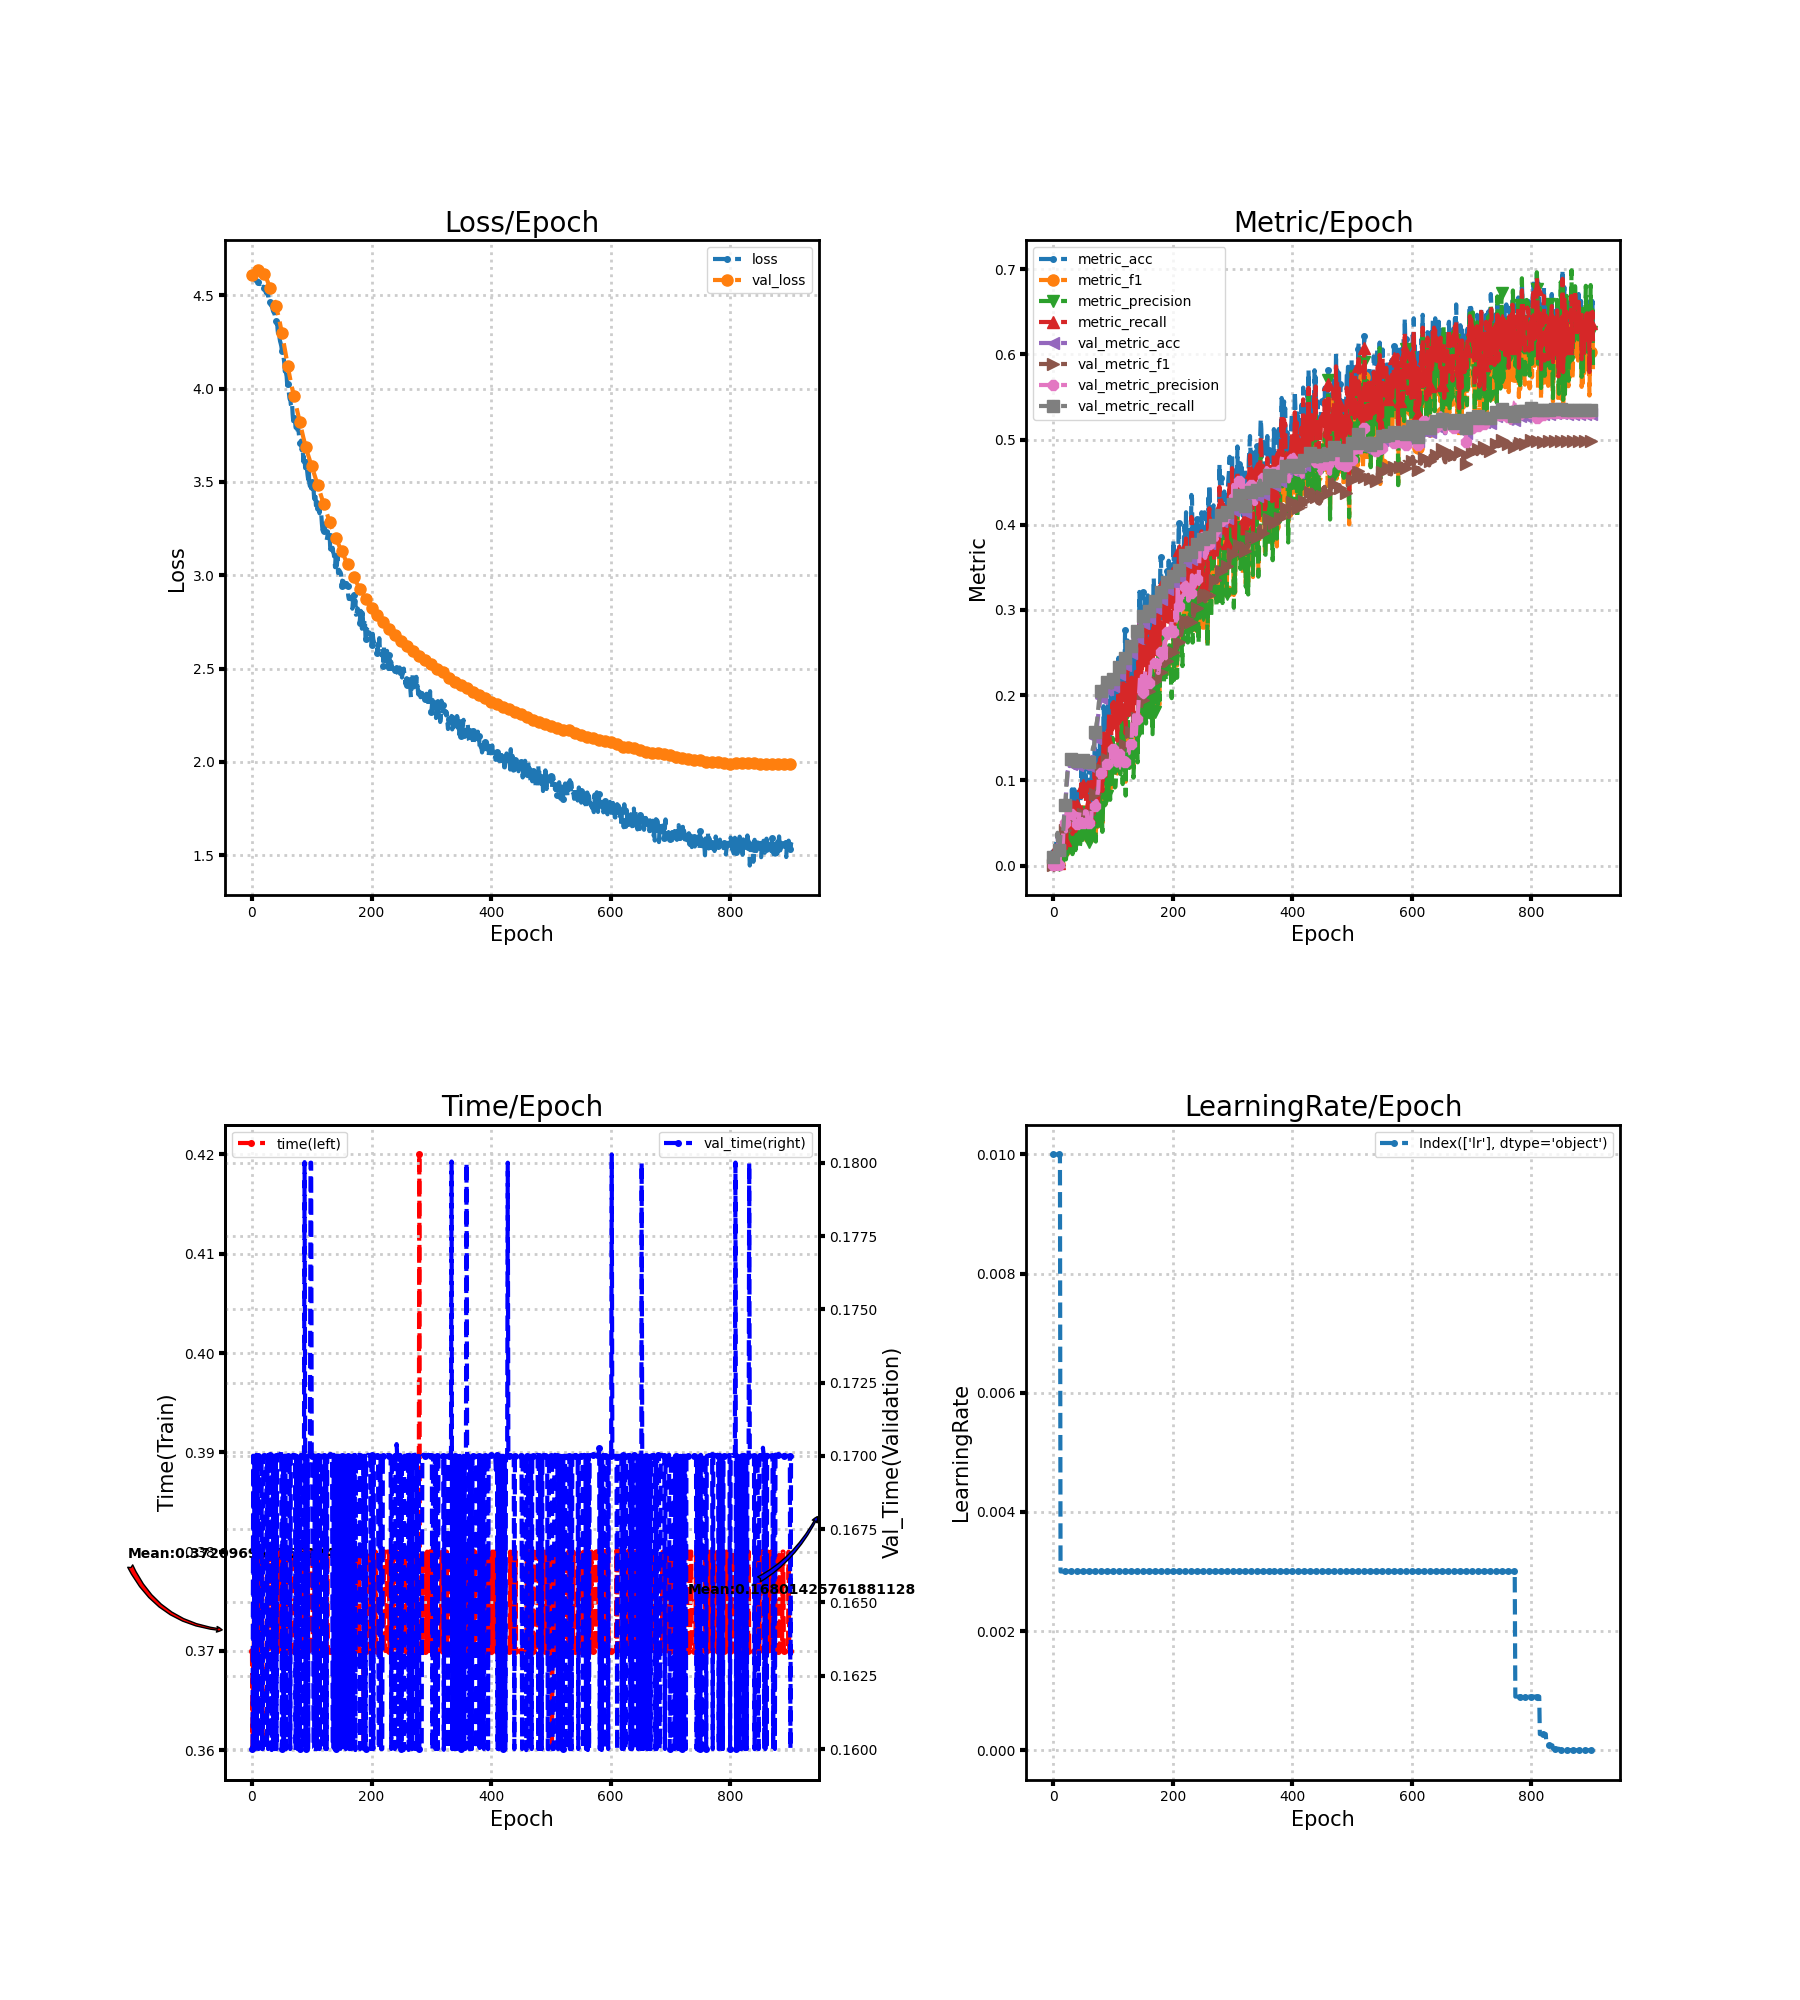

The data file committed next to this chart (first rows):
loss, metric_acc, metric_f1, metric_precision, metric_recall, time, lr, val_loss, val_metric_acc, val_metric_f1, val_metric_precision, val_metric_recall, val_time
4.611, 0.01626, 0.003009, 0.001851, 0.01347, 0.37, 0.01, 4.607, 0.009601, 0.0001902, 9.601181683899557e-05, 0.01, 0.16
4.6, 0.00813, 0.0002363, 0.0001203, 0.006734, 0.36, 0.01, 4.608, 0.009601, 0.0001902, 9.601181683899557e-05, 0.01, 0.16
4.598, 0.02033, 0.004963, 0.003213, 0.01684, 0.37, 0.01, 4.609, 0.009601, 0.0001902, 9.601181683899557e-05, 0.01, 0.17
4.597, 0.0122, 0.005912, 0.005122, 0.0101, 0.37, 0.01, 4.611, 0.009601, 0.0001902, 9.601181683899557e-05, 0.01, 0.16
4.591, 0.01626, 0.004836, 0.003353, 0.01347, 0.3803, 0.01, 4.614, 0.009601, 0.0001902, 9.601181683899557e-05, 0.01, 0.17
4.582, 0.02846, 0.005931, 0.003723, 0.02357, 0.37, 0.01, 4.617, 0.009601, 0.0001902, 9.601181683899557e-05, 0.01, 0.17
4.577, 0.004065, 0.0003207, 0.0001684, 0.003367, 0.37, 0.01, 4.621, 0.01034, 0.001619, 0.0101, 0.01077, 0.16
4.58, 0.0, 0.0, 0.0, 0.0, 0.37, 0.01, 4.627, 0.03693, 0.01083, 0.008837, 0.03846, 0.17
4.582, 0.00813, 0.00551, 0.01035, 0.006734, 0.37, 0.01, 4.632, 0.02437, 0.01085, 0.009947, 0.02538, 0.16
4.58, 0.0122, 0.002258, 0.001279, 0.0101, 0.37, 0.01, 4.635, 0.02068, 0.001355, 0.0007072, 0.02154, 0.17
4.574, 0.004065, 0.001263, 0.000777, 0.003367, 0.38, 0.01, 4.636, 0.01773, 0.0006975, 0.0003555, 0.01846, 0.17
4.563, 0.00813, 0.004144, 0.003806, 0.006734, 0.37, 0.01, 4.637, 0.02659, 0.0103, 0.01036, 0.02769, 0.16
4.564, 0.03659, 0.01799, 0.01556, 0.0303, 0.38, 0.003, 4.636, 0.03545, 0.01988, 0.02036, 0.03692, 0.17
4.56, 0.03252, 0.01389, 0.01176, 0.02694, 0.38, 0.003, 4.635, 0.03693, 0.02071, 0.02036, 0.03846, 0.17
4.563, 0.02033, 0.006424, 0.004093, 0.01684, 0.37, 0.003, 4.633, 0.03619, 0.02068, 0.02035, 0.03769, 0.17
4.559, 0.04065, 0.02154, 0.01752, 0.03367, 0.37, 0.003, 4.631, 0.03619, 0.01935, 0.018, 0.03769, 0.17
4.556, 0.02033, 0.01486, 0.01922, 0.01684, 0.37, 0.003, 4.628, 0.03693, 0.01956, 0.02627, 0.03846, 0.17
4.558, 0.04065, 0.01976, 0.01698, 0.03367, 0.38, 0.003, 4.625, 0.04357, 0.03079, 0.04777, 0.04538, 0.16
4.541, 0.04472, 0.02818, 0.02512, 0.03704, 0.36, 0.003, 4.622, 0.05687, 0.03983, 0.05029, 0.05923, 0.16
4.546, 0.03252, 0.01673, 0.01329, 0.02694, 0.37, 0.003, 4.618, 0.06721, 0.04378, 0.04854, 0.07, 0.17
4.541, 0.03659, 0.01856, 0.01385, 0.0303, 0.37, 0.003, 4.614, 0.06869, 0.04178, 0.04948, 0.07154, 0.17
4.538, 0.02439, 0.01029, 0.007235, 0.0202, 0.37, 0.003, 4.609, 0.08198, 0.04268, 0.04008, 0.08538, 0.17
4.529, 0.04472, 0.01985, 0.01407, 0.03704, 0.37, 0.003, 4.603, 0.09306, 0.04879, 0.05846, 0.09692, 0.17
4.514, 0.06504, 0.02758, 0.01914, 0.05387, 0.37, 0.003, 4.597, 0.0997, 0.05441, 0.06941, 0.1038, 0.17
4.521, 0.05691, 0.0299, 0.02842, 0.04714, 0.37, 0.003, 4.591, 0.1108, 0.0595, 0.07302, 0.1154, 0.17
4.507, 0.06911, 0.03587, 0.0351, 0.05724, 0.37, 0.003, 4.583, 0.1137, 0.05786, 0.07282, 0.1185, 0.16
4.504, 0.06911, 0.03462, 0.02793, 0.05724, 0.37, 0.003, 4.575, 0.1182, 0.06174, 0.07466, 0.1231, 0.17
4.505, 0.06098, 0.03005, 0.02221, 0.05051, 0.37, 0.003, 4.567, 0.1167, 0.06097, 0.06072, 0.1215, 0.16
4.474, 0.05691, 0.03172, 0.02712, 0.04714, 0.37, 0.003, 4.558, 0.1167, 0.05935, 0.0581, 0.1215, 0.17
4.476, 0.05285, 0.02153, 0.01675, 0.04377, 0.37, 0.003, 4.55, 0.1174, 0.05719, 0.05449, 0.1223, 0.17
4.462, 0.06098, 0.03597, 0.03154, 0.05051, 0.38, 0.003, 4.541, 0.1196, 0.06088, 0.06106, 0.1246, 0.17
4.45, 0.08943, 0.05158, 0.0447, 0.07407, 0.37, 0.003, 4.532, 0.1196, 0.0599, 0.0605, 0.1246, 0.17
4.455, 0.04472, 0.01921, 0.01337, 0.03704, 0.37, 0.003, 4.524, 0.1204, 0.05912, 0.05698, 0.1254, 0.17
4.44, 0.07724, 0.03437, 0.02778, 0.06397, 0.37, 0.003, 4.515, 0.1211, 0.06, 0.05598, 0.1262, 0.16
4.433, 0.07724, 0.03862, 0.03019, 0.06397, 0.37, 0.003, 4.506, 0.116, 0.05625, 0.05427, 0.1208, 0.17
4.417, 0.08943, 0.04594, 0.03714, 0.07407, 0.37, 0.003, 4.497, 0.1152, 0.0557, 0.05706, 0.12, 0.17
4.409, 0.0813, 0.03696, 0.02732, 0.06734, 0.37, 0.003, 4.487, 0.1145, 0.05421, 0.0596, 0.1192, 0.16
4.408, 0.04878, 0.02264, 0.01801, 0.0404, 0.38, 0.003, 4.477, 0.1145, 0.05512, 0.06066, 0.1192, 0.17
4.396, 0.06098, 0.02996, 0.02292, 0.05051, 0.37, 0.003, 4.466, 0.116, 0.05727, 0.06069, 0.1208, 0.16
4.373, 0.0813, 0.03993, 0.03598, 0.06734, 0.37, 0.003, 4.455, 0.1182, 0.05813, 0.05463, 0.1231, 0.16
4.363, 0.08537, 0.04498, 0.04115, 0.07071, 0.37, 0.003, 4.444, 0.1174, 0.0576, 0.04845, 0.1223, 0.17
4.347, 0.07724, 0.03768, 0.02865, 0.06397, 0.37, 0.003, 4.431, 0.1174, 0.05907, 0.04957, 0.1223, 0.16
4.355, 0.06911, 0.03428, 0.02791, 0.05724, 0.37, 0.003, 4.419, 0.1219, 0.06307, 0.05439, 0.1269, 0.17
4.312, 0.06911, 0.02933, 0.02143, 0.05724, 0.38, 0.003, 4.406, 0.1204, 0.06313, 0.05933, 0.1254, 0.17
4.283, 0.07317, 0.03021, 0.02111, 0.06061, 0.37, 0.003, 4.392, 0.1204, 0.0643, 0.06333, 0.1254, 0.17
4.294, 0.07317, 0.03424, 0.02593, 0.06061, 0.37, 0.003, 4.378, 0.1204, 0.06314, 0.05947, 0.1254, 0.17
4.274, 0.08537, 0.0428, 0.03573, 0.07071, 0.37, 0.003, 4.363, 0.1211, 0.06227, 0.05884, 0.1262, 0.17
4.254, 0.122, 0.06147, 0.05099, 0.101, 0.37, 0.003, 4.348, 0.1196, 0.06128, 0.04976, 0.1246, 0.17
4.242, 0.09756, 0.03894, 0.02753, 0.08081, 0.38, 0.003, 4.332, 0.1196, 0.06048, 0.04792, 0.1246, 0.17
4.229, 0.1098, 0.0559, 0.05368, 0.09091, 0.37, 0.003, 4.316, 0.1189, 0.06053, 0.04914, 0.1238, 0.1702
4.204, 0.1138, 0.06412, 0.0623, 0.09428, 0.37, 0.003, 4.299, 0.1189, 0.06085, 0.04972, 0.1238, 0.16
4.182, 0.1138, 0.05286, 0.04659, 0.09428, 0.37, 0.003, 4.282, 0.1145, 0.05685, 0.04701, 0.1192, 0.17
4.165, 0.09756, 0.0448, 0.03683, 0.08081, 0.38, 0.003, 4.265, 0.1182, 0.06075, 0.05569, 0.1231, 0.17
4.166, 0.0935, 0.0484, 0.04367, 0.07744, 0.37, 0.003, 4.247, 0.1174, 0.06114, 0.06355, 0.1223, 0.16
4.138, 0.1057, 0.05129, 0.05062, 0.08754, 0.37, 0.003, 4.229, 0.1167, 0.06235, 0.06363, 0.1215, 0.17
4.091, 0.08943, 0.0403, 0.03157, 0.07407, 0.38, 0.003, 4.211, 0.1152, 0.06058, 0.06134, 0.12, 0.17
4.109, 0.07724, 0.03767, 0.03983, 0.06397, 0.37, 0.003, 4.192, 0.1182, 0.0633, 0.063, 0.1231, 0.17
4.083, 0.08537, 0.04512, 0.03945, 0.07071, 0.38, 0.003, 4.174, 0.116, 0.06007, 0.0524, 0.1208, 0.16
4.065, 0.08943, 0.04498, 0.04141, 0.07407, 0.37, 0.003, 4.155, 0.116, 0.06039, 0.05333, 0.1208, 0.17
4.017, 0.1179, 0.05825, 0.04714, 0.09764, 0.37, 0.003, 4.137, 0.1152, 0.05883, 0.0501, 0.12, 0.17
... 844 more rows
